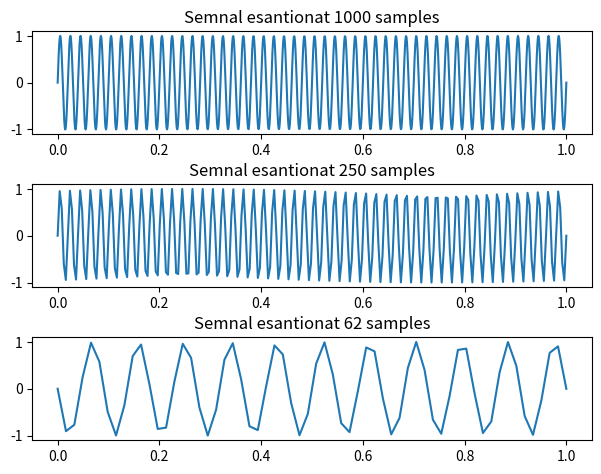

Reproduce this figure in Python. (Note: this script raises an exception after producing the figure.)
import numpy as np
import matplotlib.pyplot as plt
OUT = 'graphs'

# Lab 1 2a)
def sine_signal_generator(freq):
    def generate_f(t):
        return np.sin(freq * 2 * np.pi * t)
    return generate_f

sine_50hz = sine_signal_generator(50)

cnt_samples = 1000
t = np.linspace(0, 1, cnt_samples)
t_4 = np.linspace(0, 1, cnt_samples // 4)
t_16 = np.linspace(0, 1, cnt_samples // 4 // 4)

fig, axs = plt.subplots(3)
fig.tight_layout(pad=1.5)

axs[0].plot(t, sine_50hz(t))
axs[0].set_title('Semnal esantionat 1000 samples')
axs[1].plot(t_4, sine_50hz(t_4))
axs[1].set_title(f'Semnal esantionat {1000//4} samples')
axs[2].plot(t_16, sine_50hz(t_16))
axs[2].set_title(f'Semnal esantionat {1000//16} samples')

fig.savefig(f'{OUT}/ex_7.pdf', format='pdf')

# Observam ca pe masura ce decimam semnalul, acesta este din ce in ce mai putin asemanator cu semnalul real
# Mai mult, nu mai putem nici macar aproxima perioada semnalului real
